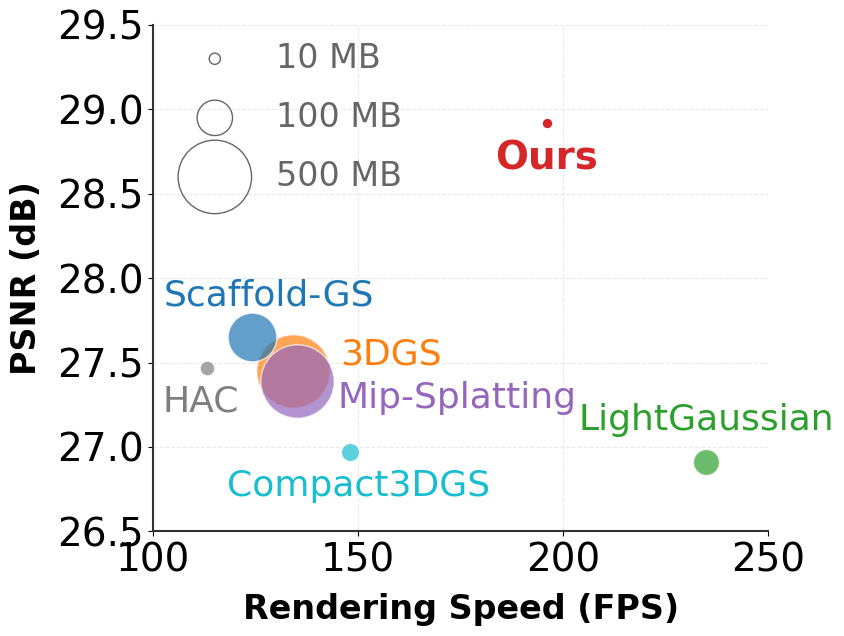

Generate this figure with matplotlib: (Note: this script raises an exception after producing the figure.)
import matplotlib.pyplot as plt
import numpy as np

# =====================
# 1. 基础配置
# =====================
CONFIG = {
    "figsize": (9, 7),
    "save_path": "paper_experiments/04_trade-off/tradeoff.pdf",
    "dpi": 300,
    "bubble_scale": 6.5,
    "bubble_min": 60,
    "bubble_max": 2800,
}

# 顶刊配色 (保持不变)
COLORS = {
    "Ours":     "#D62728",
    "3DGS":     "#FF7F0E",
    "Scaffold": "#1F77B4",
    "Mip":      "#9467BD",
    "Compact":  "#17BECF",
    "Light":    "#2CA02C",
    "HAC":      "#7F7F7F", 
}

plt.rcParams.update({
    "font.family": "sans-serif",
    "font.sans-serif": ["Arial", "Helvetica", "DejaVu Sans"],
    "font.size": 28,
    "axes.linewidth": 1.5,
    "axes.edgecolor": "#333333",
    "pdf.fonttype": 42,
})

# =====================
# 2. 数据录入
# =====================
# [FPS, PSNR, Size(MB), Color, Name]
DATA = [
    # 核心组
    [134, 27.45, 825.3, COLORS["3DGS"],     "3DGS"],
    [124, 27.65, 189.2, COLORS["Scaffold"], "Scaffold-GS"],
    [135, 27.39, 734.4, COLORS["Mip"],      "Mip-Splatting"],
    
    # 轻量组
    [148, 26.97, 26.3,  COLORS["Compact"],  "Compact3DGS"],
    [113, 27.47, 17.0,  COLORS["HAC"],      "HAC"],
    
    # 极速组
    [235, 26.91, 53.9,  COLORS["Light"],    "LightGaussian"],
    
    # Ours
    [196, 28.92, 10.5,  COLORS["Ours"],   "Ours"],
]

# =====================
# 3. 标签微调 (距离拉近版)
# =====================

LABEL_POS = {
    "3DGS":           (24, 0, 'center', 'bottom'),
    "Scaffold-GS":    (30, 0.25, 'right', 'center'),
    "Mip-Splatting":  (10, 0, 'left', 'top'),
    "Compact3DGS":    (-30, -0.1, 'left', 'top'),
    "HAC":            (8, -0.1, 'right', 'top'),
    "LightGaussian":  (0, 0.15, 'center', 'bottom'),
    "Ours":  (0, -0.1, 'center', 'top'),
}

def size_to_area(size_mb):
    return np.clip(size_mb * CONFIG["bubble_scale"], CONFIG["bubble_min"], CONFIG["bubble_max"])

def main():
    fig, ax = plt.subplots(figsize=CONFIG["figsize"])

    # 按大小排序，防止遮挡
    DATA.sort(key=lambda x: x[2], reverse=True)

    for fps, psnr, size, color, name in DATA:
        is_ours = "Ours" in name
        
        # 样式逻辑
        marker = 'o'
        alpha = 1.0 if is_ours else 0.7  # 其他半透明
        edge_color = 'white'
        lw = 1.5 if is_ours else 1.0
        zorder = 100 if is_ours else 50
        
        area = size_to_area(size)

        ax.scatter(fps, psnr, s=area, c=color, marker=marker, 
                   edgecolors=edge_color, linewidth=lw, alpha=alpha, zorder=zorder)

        # 绘制标签
        dx, dy, ha, va = LABEL_POS.get(name, (0, 0.2, 'center', 'bottom'))
        
        # 字体加粗 & 颜色匹配
        weight = 'bold' if is_ours else 'medium'
        fontsize = 28 if is_ours else 26
        
        # === 关键修改：文字颜色直接使用气泡颜色 ===
        text_color = color 
        
        ax.text(fps + dx, psnr + dy, f"{name}", 
                fontsize=fontsize, fontweight=weight, color=text_color,
                ha=ha, va=va, zorder=200)

    # --- 装饰 ---
    ax.set_xlabel("Rendering Speed (FPS)", fontweight='bold', fontsize=24, labelpad=10)
    ax.set_ylabel("PSNR (dB)", fontweight='bold', fontsize=24, labelpad=10)
    
    ax.set_xlim(100, 250)
    ax.set_ylim(26.5, 29.5)
    
    ax.grid(True, which='major', linestyle='--', alpha=0.3, color='#bbbbbb', zorder=0)
    ax.spines['top'].set_visible(False)
    ax.spines['right'].set_visible(False)

    # --- 图例 (右移版) ---
    legend_x, legend_y = 130, 29.3 
    
    # ax.text(legend_x, legend_y + 0.3, "Model Size", fontweight='bold', fontsize=24, ha='center', color='#333333')
    
    sizes_demo = [10, 100, 500]
    spacing = 0.35
    for i, s in enumerate(sizes_demo):
        y_pos = legend_y - i * spacing
        # 画空心圆
        ax.scatter(legend_x - 15, y_pos, s=size_to_area(s), 
                   facecolors='none', edgecolors='#666666', linewidth=1)
        # 写文字（左对齐，保持等距）
        ax.text(legend_x, y_pos, f"{s} MB", va='center', ha='left', fontsize=24, color='#666666')

    plt.tight_layout()
    plt.savefig(CONFIG["save_path"], bbox_inches='tight')
    plt.savefig(CONFIG["save_path"].replace(".pdf", ".png"), dpi=300)
    print("Done.")

if __name__ == "__main__":
    main()